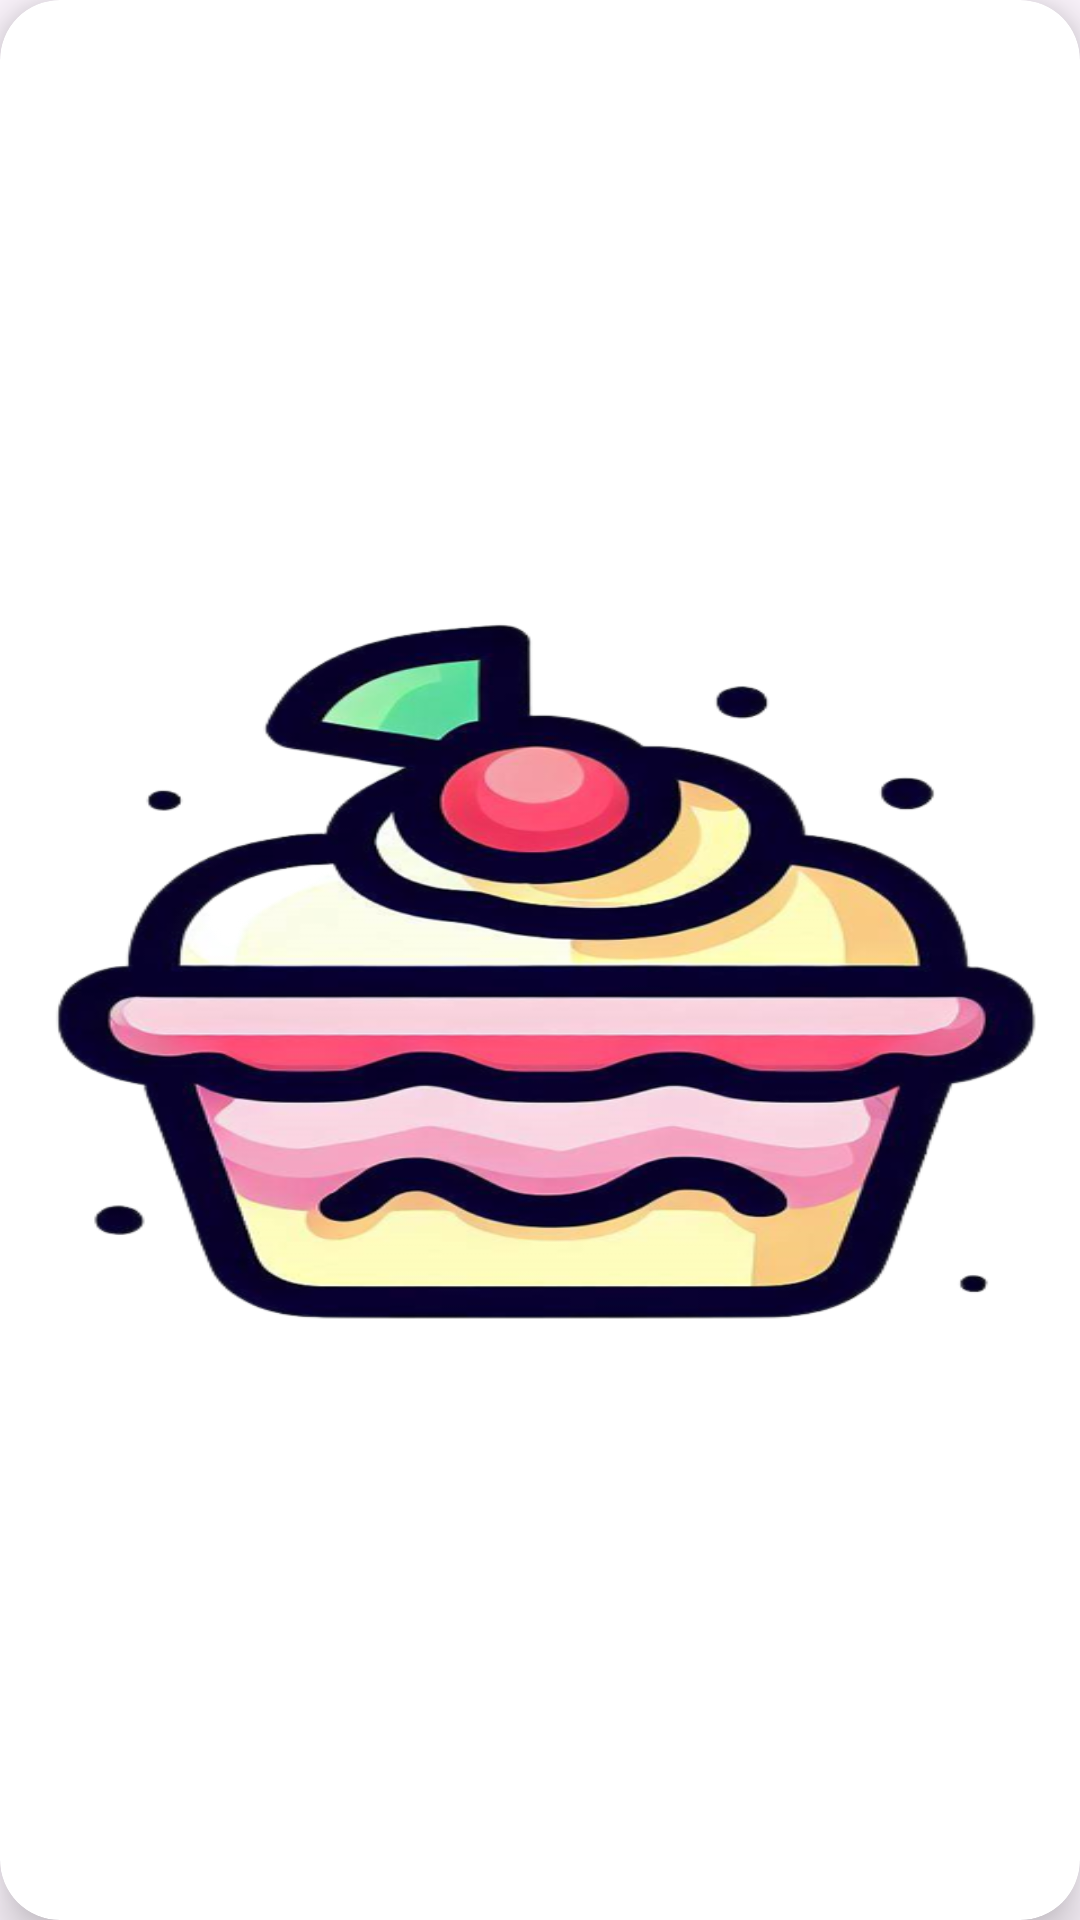

This screen was rendered from an Android layout file. Write that file and the resources it references.
<!-- AndroidManifest.xml: application theme Theme.MunchkinMunchies -->
<!-- res/layout/showdetails.xml -->
<?xml version="1.0" encoding="utf-8"?>
<androidx.cardview.widget.CardView xmlns:android="http://schemas.android.com/apk/res/android"
    android:layout_width="match_parent"
    android:layout_height="wrap_content"
    xmlns:app="http://schemas.android.com/apk/res-auto"
    app:cardElevation="10dp"
    android:layout_margin="14dp"
    android:backgroundTint="@color/white"
    android:background="@color/white"
    app:cardCornerRadius="20dp">

    <LinearLayout
        android:layout_width="match_parent"
        android:layout_height="match_parent"
        android:padding="6dp"
        android:orientation="vertical">

        <RelativeLayout
            android:layout_width="match_parent"
            android:layout_height="match_parent">

            <ImageView
                android:id="@+id/shr"
                android:layout_width="wrap_content"
                android:layout_height="wrap_content"
                android:padding="10dp"
                android:layout_alignParentEnd="true"
                android:src="@drawable/baseline_share_24" />

        <ImageView
            android:id="@+id/fav"
            android:layout_width="wrap_content"
            android:layout_height="wrap_content"
            android:padding="10dp"
            android:layout_alignParentStart="true"
            android:src="@drawable/baseline_favorite_border_24"
            />

            <com.google.android.material.imageview.ShapeableImageView
                android:id="@+id/imgshow"
                android:layout_width="match_parent"
                android:layout_height="250dp"
                android:layout_centerInParent="true"
                android:scaleType="fitXY"
                android:src="@drawable/deserts"
                app:shapeAppearanceOverlay="@style/RoundedImageView" />

        </RelativeLayout>

        <RelativeLayout
            android:layout_width="match_parent"
            android:layout_height="wrap_content"
            android:layout_gravity="center"
            android:gravity="center">

            <TextView
                android:id="@+id/textViewDishName"
                android:layout_width="wrap_content"
                android:layout_height="wrap_content"
                android:layout_alignParentStart="true"
                android:layout_centerVertical="true"
                android:layout_marginStart="6dp"
                android:layout_marginTop="6dp"
                android:layout_marginBottom="6dp"
                android:layout_toStartOf="@+id/rating"
                android:ellipsize="end"
                android:textColor="@color/black"
                android:fontFamily="@font/poppinsb"
                android:maxLines="2"
                android:text="Dish Name"
                android:textSize="15sp" />

            <RatingBar
                android:id="@+id/rating"
                android:layout_width="wrap_content"
                android:layout_height="wrap_content"
                android:numStars="5"
                android:layout_centerVertical="true"
                android:layout_marginEnd="16dp"
                android:rating="4.5"
                android:stepSize="0.5"
                android:isIndicator="true"
                android:progressTint="@color/green"
                android:layout_alignParentEnd="true"
                android:layout_marginStart="4dp"
                style="@style/Widget.AppCompat.RatingBar.Small" />

        </RelativeLayout>

        <LinearLayout
            android:layout_width="wrap_content"
            android:layout_height="wrap_content">

            <TextView
                android:layout_width="wrap_content"
                android:layout_height="match_parent"
                android:fontFamily="@font/sansb"
                android:paddingStart="4dp"
                android:text="Cuisine: "
                android:textColor="@color/grey"
                android:textSize="13sp" />

        <TextView
            android:id="@+id/foodcat"
            android:layout_width="wrap_content"
            android:layout_height="wrap_content"
            android:text="Featuring Chef: Indian"
            android:paddingStart="4dp"
            android:textColor="@color/grey"
            android:textSize="13sp"
            android:fontFamily="@font/gilroybold"
            />

        </LinearLayout>

        <LinearLayout
            android:layout_width="wrap_content"
            android:layout_height="wrap_content">

        <TextView
            android:layout_width="wrap_content"
            android:layout_height="wrap_content"
            android:text="Calories: "
            android:paddingStart="4dp"
            android:textSize="13sp"
            android:textColor="@color/grey"
            android:fontFamily="@font/sansb"
            />

        <TextView
            android:id="@+id/calorie"
            android:layout_width="wrap_content"
            android:layout_height="wrap_content"
            android:text="Featuring Chef: Indian"
            android:paddingStart="4dp"
            android:textSize="13sp"
            android:textColor="@color/grey"
            android:fontFamily="@font/gilroybold"
            />
        </LinearLayout>
    </LinearLayout>

</androidx.cardview.widget.CardView>
<!-- resources referenced by this layout -->
<resources>
  <color name="black">#FF000000</color>
  <color name="green">#32CD32</color>
  <color name="grey">#707070</color>
  <color name="white">#FFFFFFFF</color>
  <!-- drawable deserts: png bitmap (drawable, 217645 bytes) -->
  <style name="RoundedImageView">
          <item name="cornerFamily">rounded</item>
          <item name="cornerSize">16dp</item>
      </style>
  <style name="Theme.MunchkinMunchies" parent="Base.Theme.MunchkinMunchies" />
  <style name="Base.Theme.MunchkinMunchies" parent="Theme.Material3.DayNight.NoActionBar">
          <item name="android:statusBarColor" tools:targetApi="l">@color/white</item>
          <item name="android:windowLightStatusBar">true</item>
      </style>
</resources>
